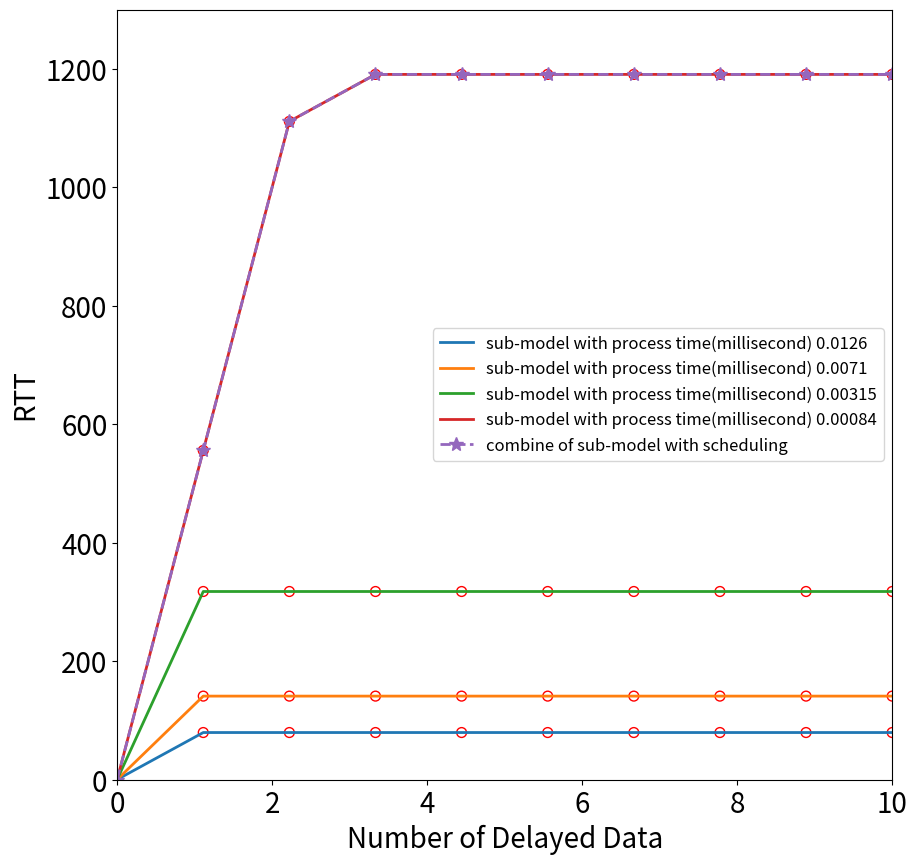

Reproduce this figure in Python.

import matplotlib.pyplot as plt
import numpy


def drawBasic(tlist, x):

     y = []
     label = []
     pots = []

     for k in range(len(tlist)):
          interval0 = [i*500 if (i < (1/tlist[k])/500) else 0 for i in x]
          interval1 = [1/tlist[k] if (i > (1/tlist[k])/500) else 0 for i in x]
          y1 = numpy.array(interval0) + numpy.array(interval1)
          y.append(y1)
          label.append('sub-model with process time(millisecond) ' + str(tlist[k]))
          for x_ in x:
               if x_ <= (1 / tlist[k]) / 500:
                    y_ = x_ * 500
               else:
                    y_ = 1 / tlist[k]
               pots.append([x_, y_])

     return y, label, pots


x = numpy.linspace(0, 10, 10)
print(x)
y, label, pots = drawBasic([0.0126, 0.0071, 0.00315, 0.00084], x)
print(y)

fig=plt.figure(figsize=(10,10))
ax=fig.add_subplot(111)
ax.axis([0, 10, 0, 1300])


for i in range(len(y)):
     ax.plot(x, y[i], label=label[i], linewidth=2)

ax.plot(x, y[len(y)-1], "--" ,marker='*', ms=10, label="combine of sub-model with scheduling", linewidth=2)


for j in range(len(pots)):
     xc1, yc1 = pots[j]
     ax.scatter(xc1, yc1, s=50, facecolors='none', edgecolors='r')


plt.legend(fontsize=12)
plt.xticks(fontsize=20)
plt.yticks(fontsize=20)
ax.set_xlabel('Number of Delayed Data', fontsize=20)
ax.set_ylabel('RTT', fontsize=20)
plt.savefig('./throughSpeed.jpg')
plt.show()
# 每妙发送500条








